Labelled photos from "DATASETS_ORGANIZED", an image-classification folder in louieesss/Capstone. The possible labels are: not pollinated, pollinated, pollinating.

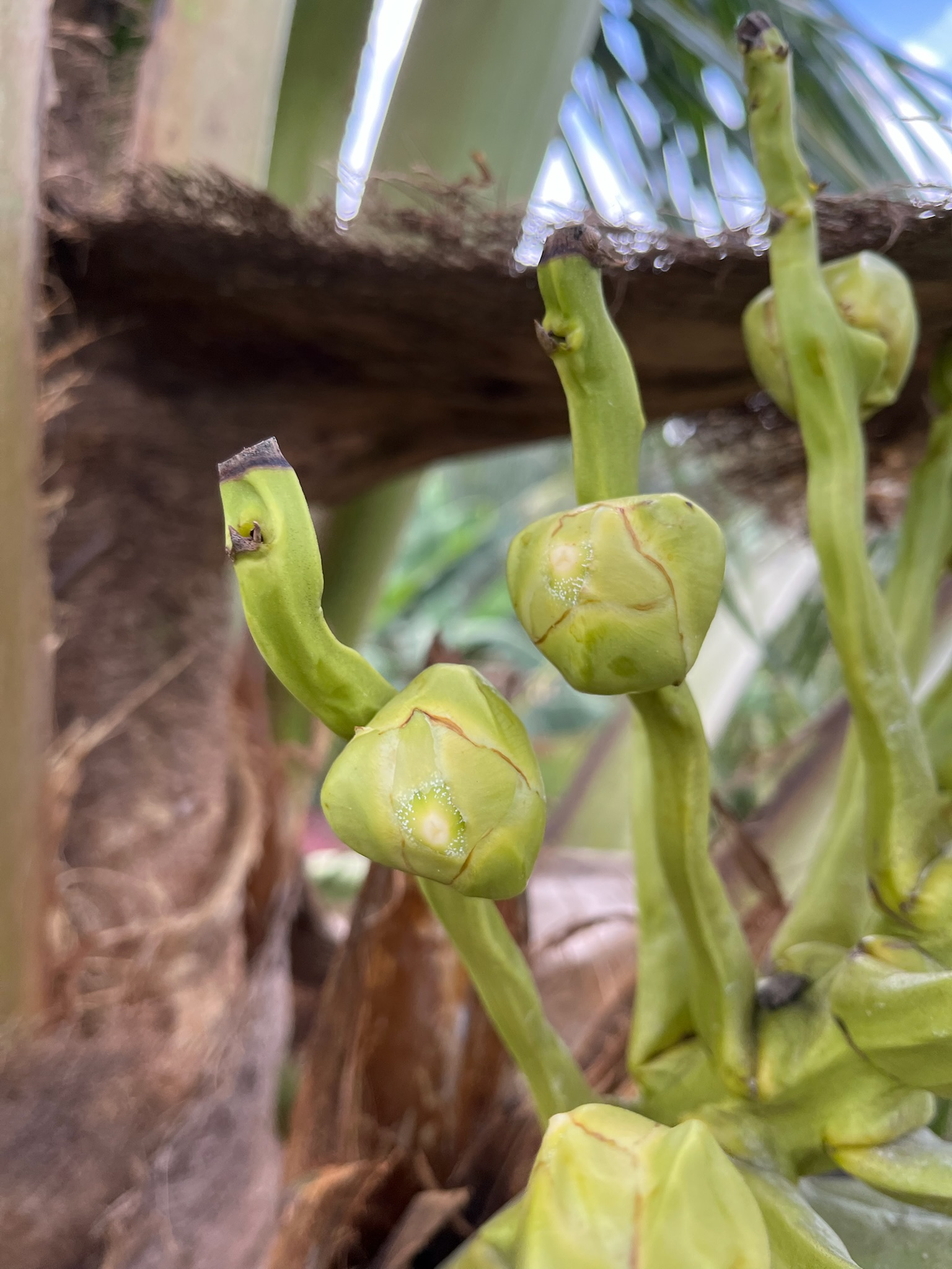
Label: not pollinated

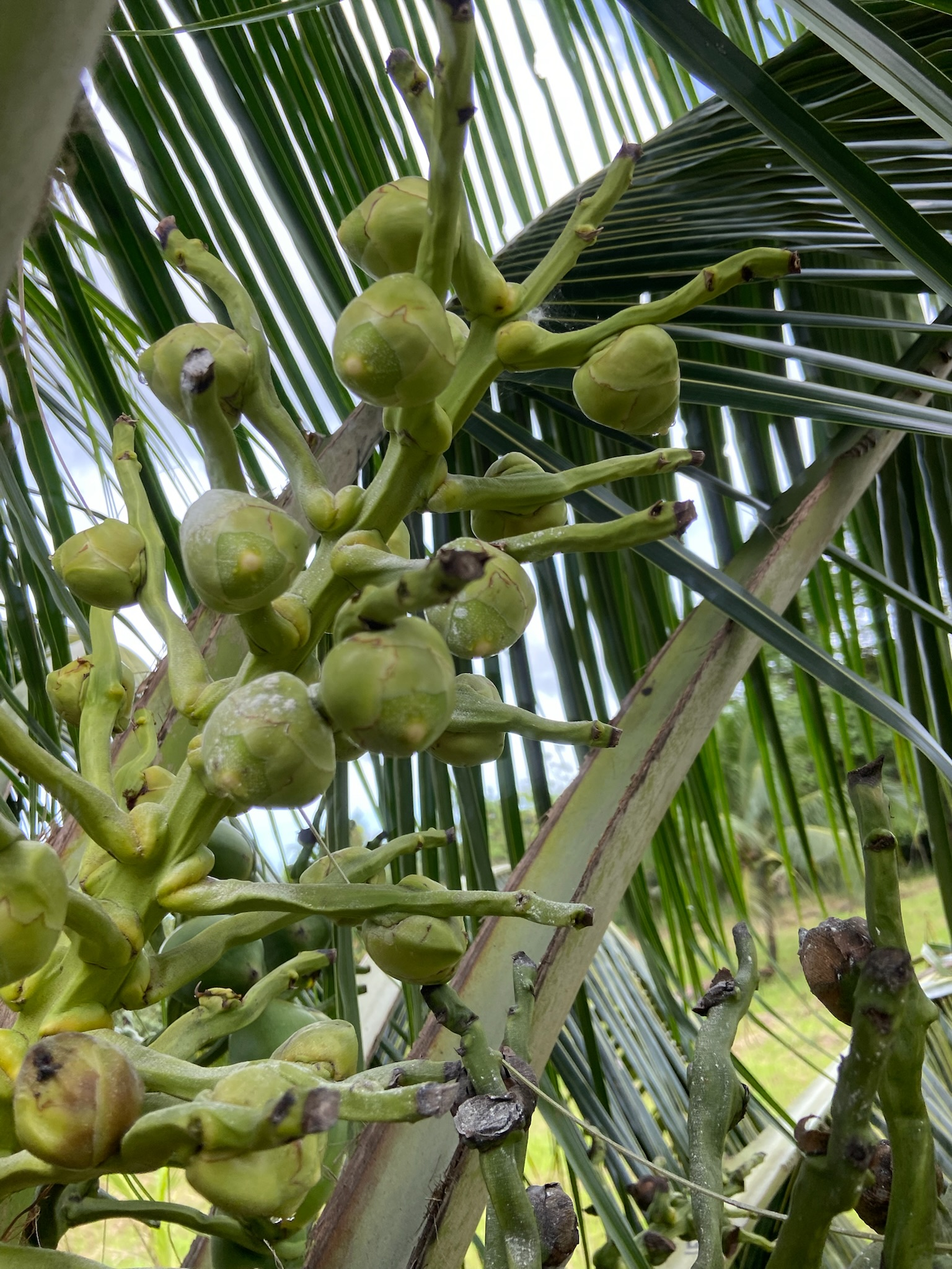
Label: pollinating

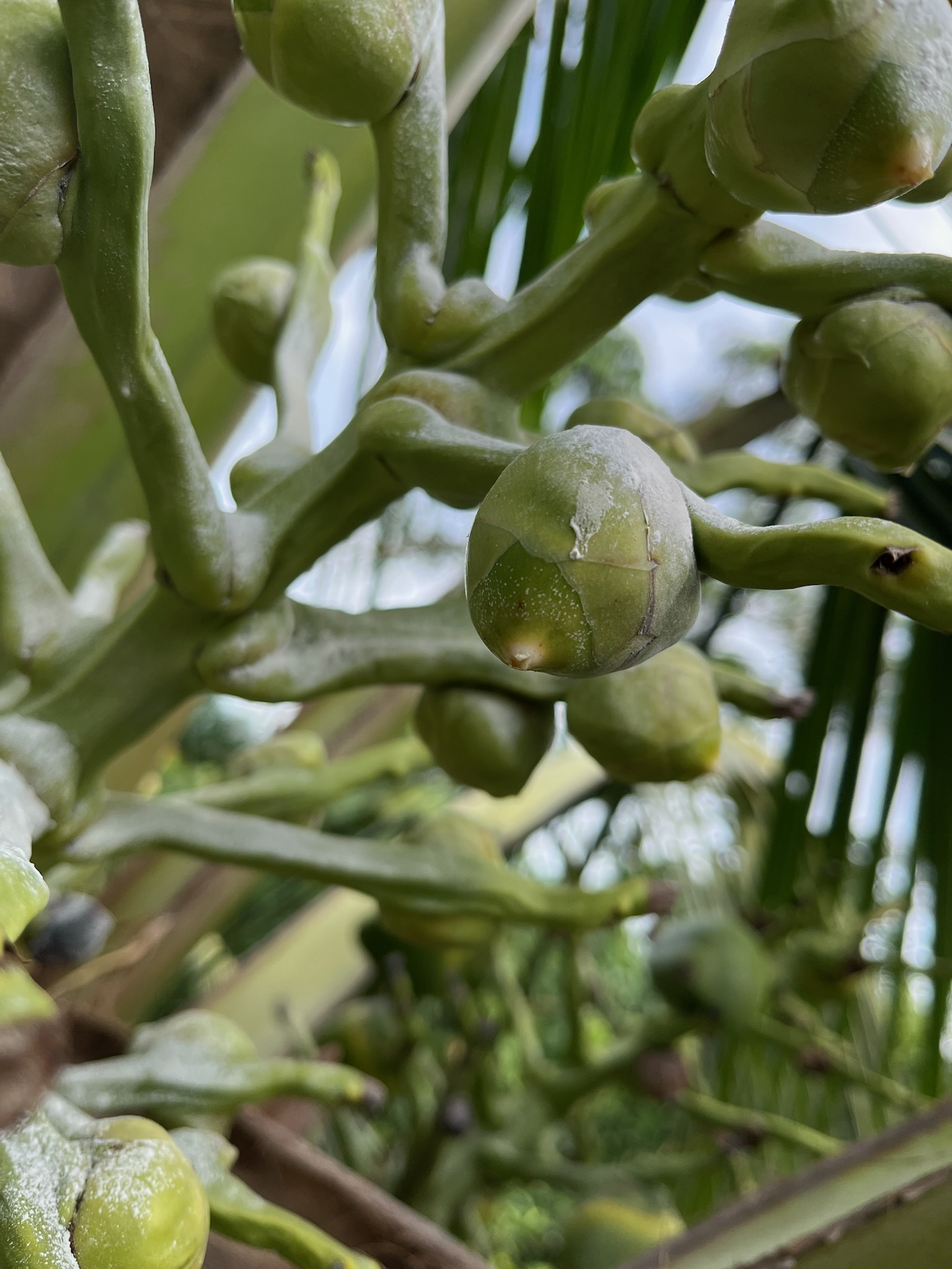
Label: pollinating

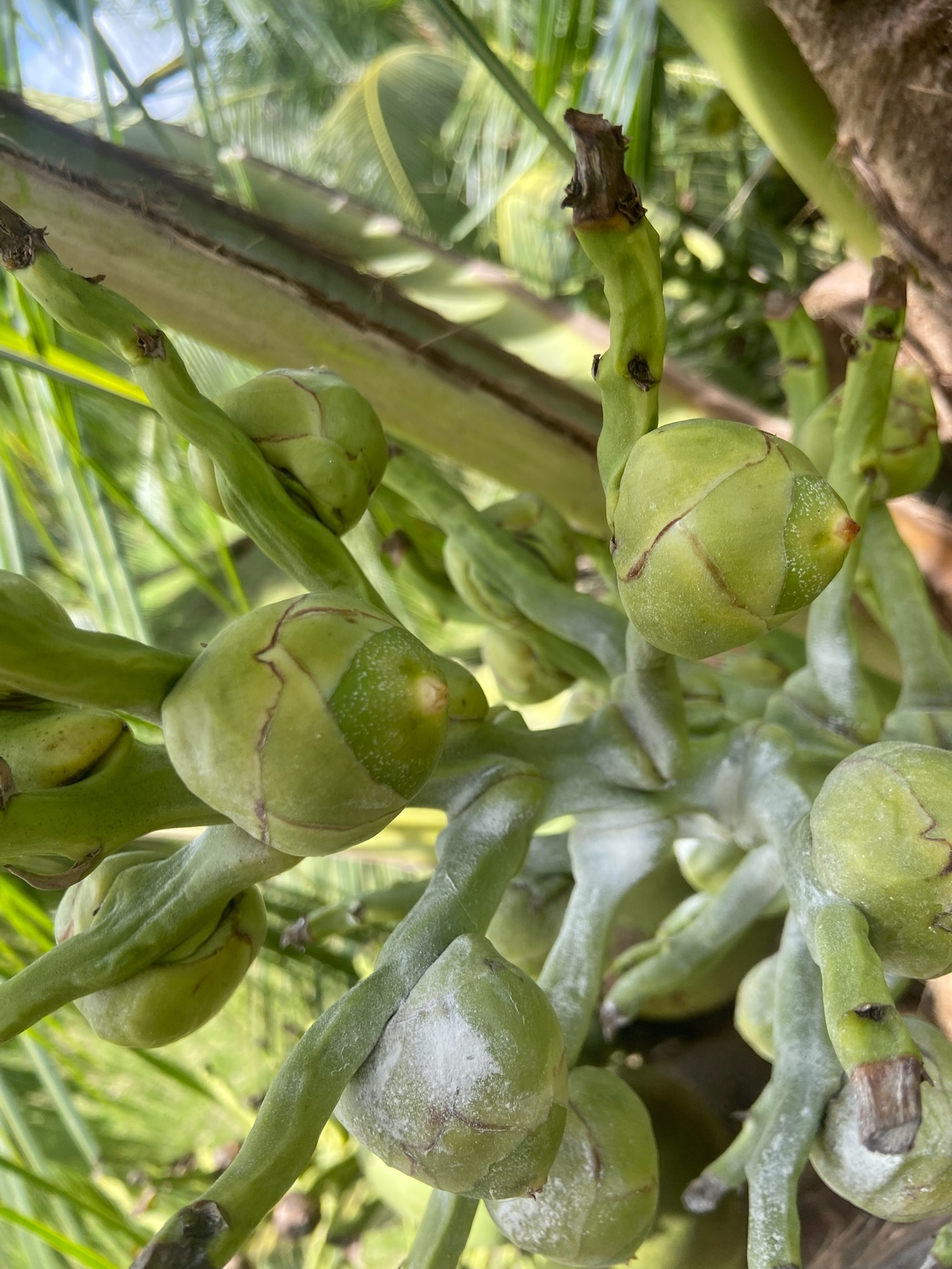
Label: pollinating

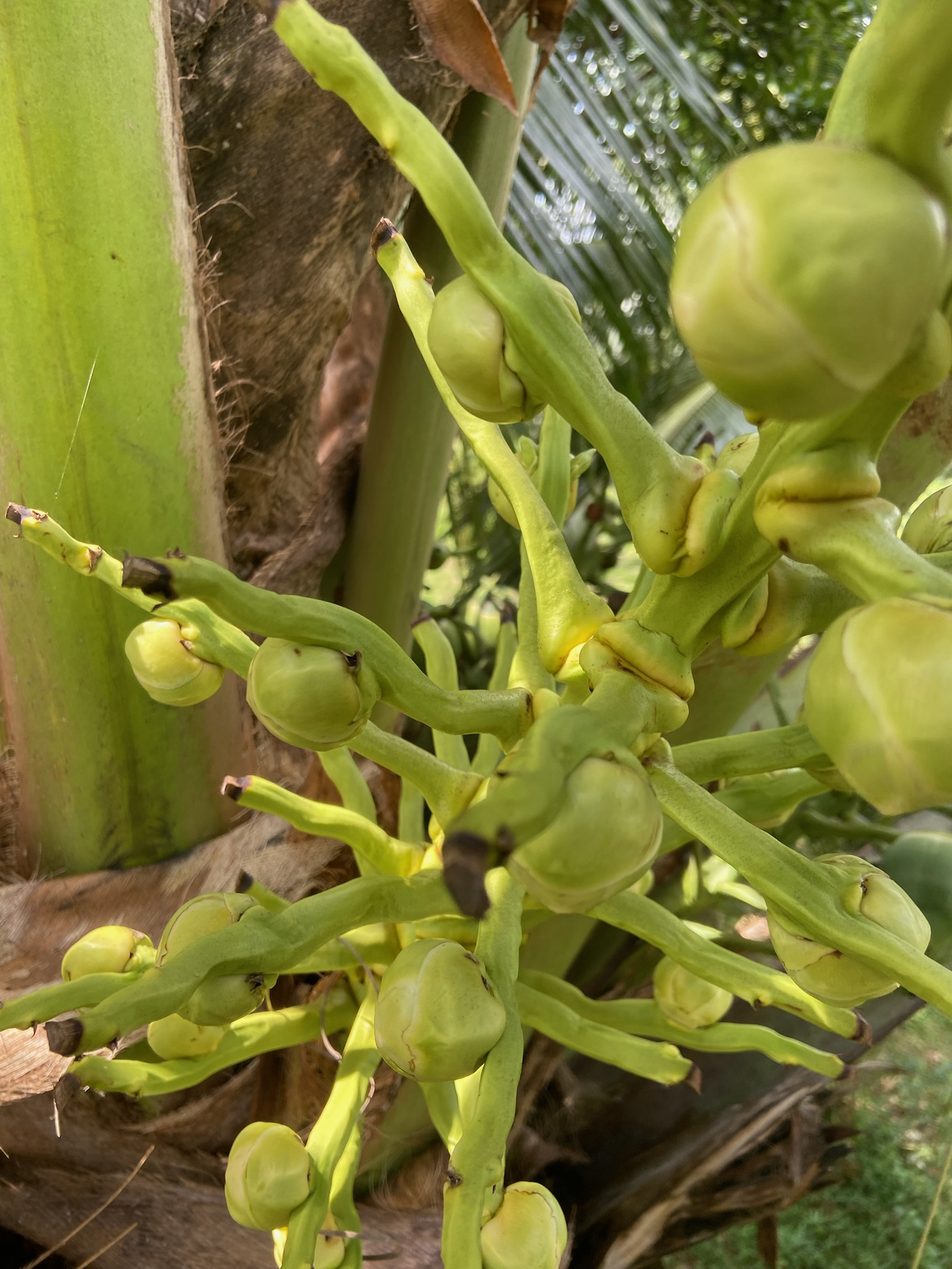
Label: pollinated

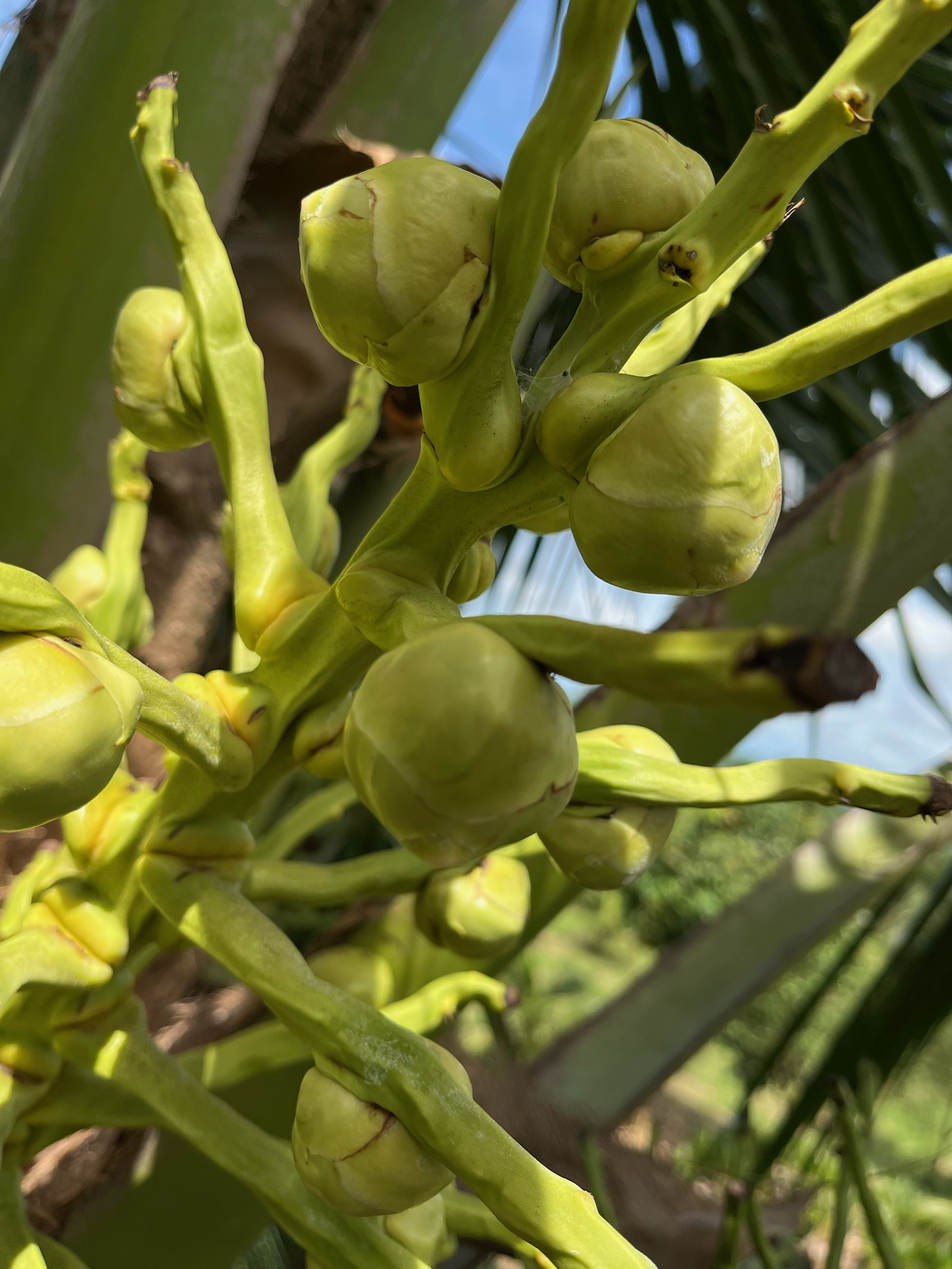
Label: not pollinated
